Run: headless pygame with SDL's dummy video driver; simulated clock (each Clock.tick advances the game by its frame time, no real sleeping); random seed 0; keys injected as events and as key.get_pressed() state; no mouse input.
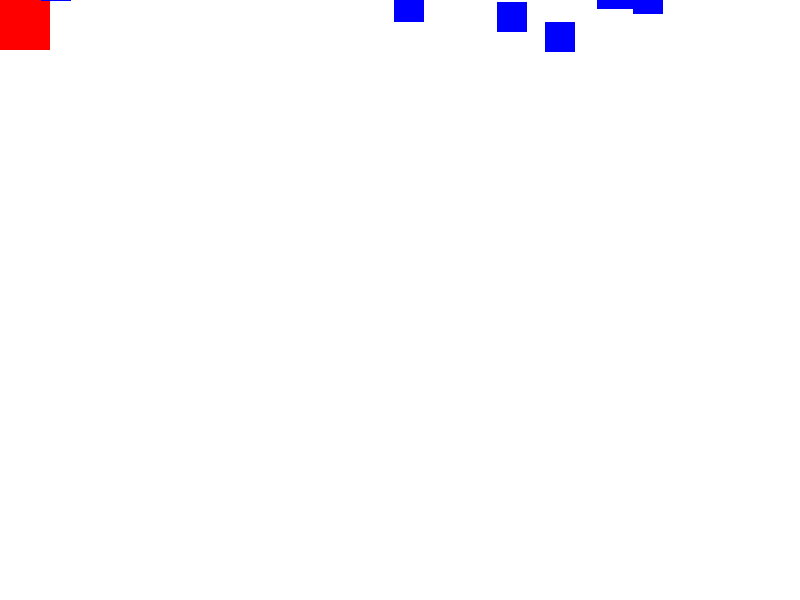
Frame 1 of 1 · flips 1–60 · no input (game ended)

The pygame program that drew these frames:

import pygame
import random

# Inicializar Pygame
pygame.init()

# Configurar la ventana
SCREEN_WIDTH = 800
SCREEN_HEIGHT = 600
screen = pygame.display.set_mode((SCREEN_WIDTH, SCREEN_HEIGHT))
pygame.display.set_caption("Juego Simple")

# Configurar los colores
BLACK = (0, 0, 0)
WHITE = (255, 255, 255)
RED = (255, 0, 0)
GREEN = (0, 255, 0)
BLUE = (0, 0, 255)

# Clase para representar el personaje
class Player(pygame.sprite.Sprite):
    def __init__(self):
        super().__init__()
        self.image = pygame.Surface([50, 50])
        self.image.fill(RED)
        self.rect = self.image.get_rect()

    def update(self):
        # Mover el personaje con las teclas de flecha
        keys = pygame.key.get_pressed()
        if keys[pygame.K_LEFT]:
            self.rect.x -= 5
        if keys[pygame.K_RIGHT]:
            self.rect.x += 5
        if keys[pygame.K_UP]:
            self.rect.y -= 5
        if keys[pygame.K_DOWN]:
            self.rect.y += 5

# Clase para representar enemigos
class Enemy(pygame.sprite.Sprite):
    def __init__(self):
        super().__init__()
        self.image = pygame.Surface([30, 30])
        self.image.fill(BLUE)
        self.rect = self.image.get_rect()
        self.rect.x = random.randrange(SCREEN_WIDTH - self.rect.width)
        self.rect.y = random.randrange(-100, -40)
        self.speedy = random.randrange(1, 8)

    def update(self):
        # Mover el enemigo hacia abajo y regresar al inicio si sale de la pantalla
        self.rect.y += self.speedy
        if self.rect.top > SCREEN_HEIGHT + 10:
            self.rect.x = random.randrange(SCREEN_WIDTH - self.rect.width)
            self.rect.y = random.randrange(-100, -40)
            self.speedy = random.randrange(1, 8)

# Crear todos los sprites
all_sprites = pygame.sprite.Group()
player = Player()
all_sprites.add(player)
enemies = pygame.sprite.Group()
for i in range(10):
    enemy = Enemy()
    all_sprites.add(enemy)
    enemies.add(enemy)

# Configurar el reloj
clock = pygame.time.Clock()

# Loop principal del juego
running = True
while running:
    # Eventos
    for event in pygame.event.get():
        if event.type == pygame.QUIT:
            running = False

    # Actualizar los sprites
    all_sprites.update()

    # Detectar colisiones entre el personaje y los enemigos
    hits = pygame.sprite.spritecollide(player, enemies, False)
    if hits:
        running = False

    # Dibujar todo
    screen.fill(WHITE)
    all_sprites.draw(screen)

    # Actualizar la pantalla
    pygame.display.flip()

    # Esperar para mantener una velocidad constante
    clock.tick(60)

# Salir del juego
pygame.quit()
